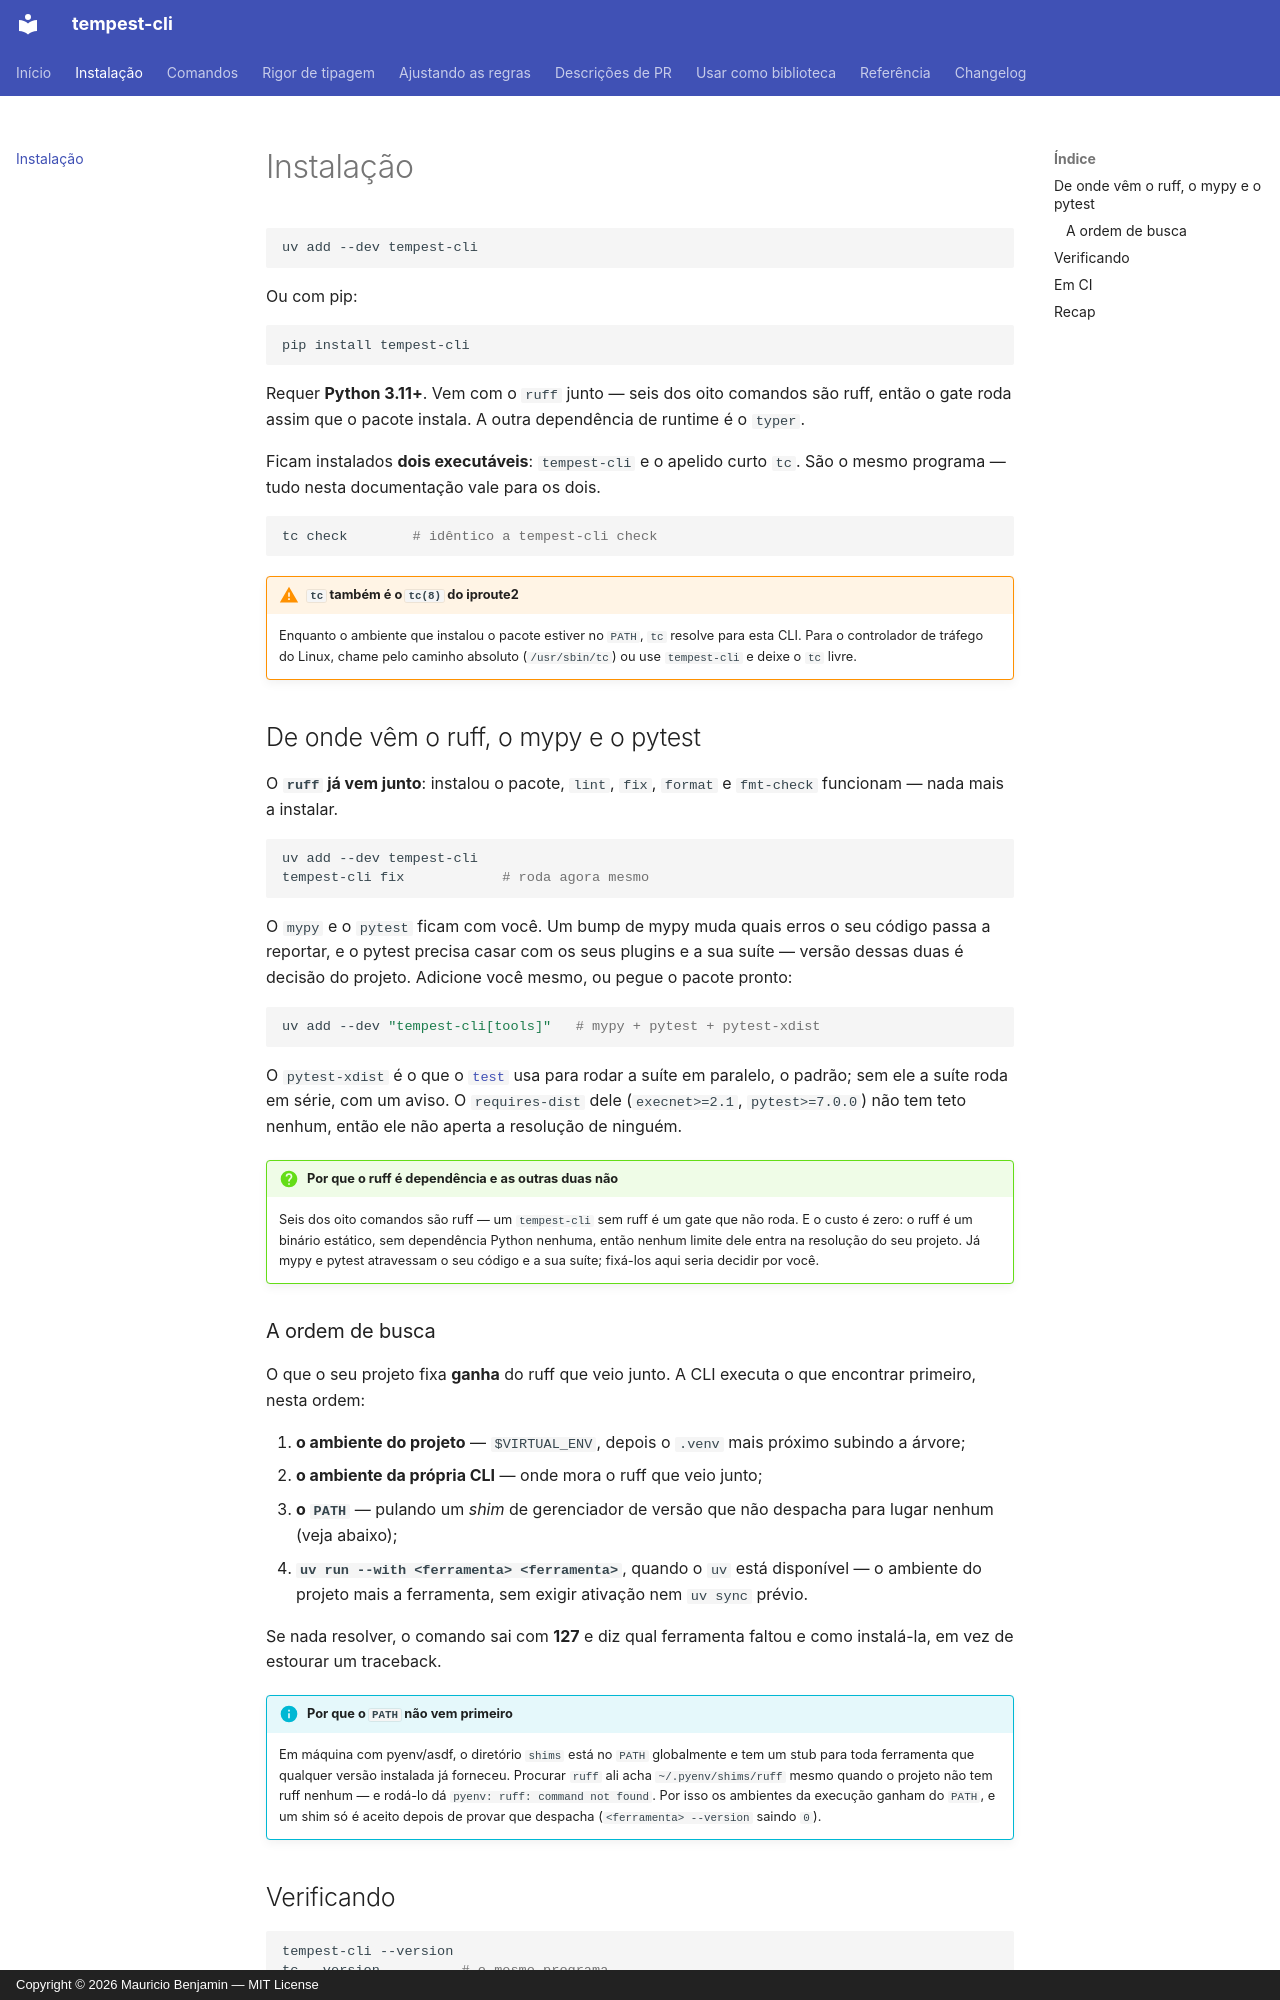

repository: mauriciobenjamin700/tempest-cli · page: installation/index.html · generator: mkdocs · copyright: Copyright © 2026 Mauricio Benjamin — MIT License

# Instalação

```bash
uv add --dev tempest-cli
```

Ou com pip:

```bash
pip install tempest-cli
```

Requer **Python 3.11+**. Vem com o `ruff` junto — seis dos oito
comandos são ruff, então o gate roda assim que o pacote instala. A outra
dependência de runtime é o `typer`.

Ficam instalados **dois executáveis**: `tempest-cli` e o apelido curto
`tc`. São o mesmo programa — tudo nesta documentação vale para os dois.

```bash
tc check        # idêntico a tempest-cli check
```

!!! warning "`tc` também é o `tc(8)` do iproute2"
    Enquanto o ambiente que instalou o pacote estiver no `PATH`, `tc`
    resolve para esta CLI. Para o controlador de tráfego do Linux, chame
    pelo caminho absoluto (`/usr/sbin/tc`) ou use `tempest-cli` e deixe
    o `tc` livre.

## De onde vêm o ruff, o mypy e o pytest

O **`ruff` já vem junto**: instalou o pacote, `lint`, `fix`, `format` e
`fmt-check` funcionam — nada mais a instalar.

```bash
uv add --dev tempest-cli
tempest-cli fix            # roda agora mesmo
```

O `mypy` e o `pytest` ficam com você. Um bump de mypy muda quais erros o
seu código passa a reportar, e o pytest precisa casar com os seus plugins
e a sua suíte — versão dessas duas é decisão do projeto. Adicione você
mesmo, ou pegue o pacote pronto:

```bash
uv add --dev "tempest-cli[tools]"   # mypy + pytest + pytest-xdist
```

O `pytest-xdist` é o que o [`test`](commands.md#a-suite-em-paralelo-o-padrao)
usa para rodar a suíte em paralelo, o padrão; sem ele a suíte roda em
série, com um aviso. O `requires-dist` dele
(`execnet>=2.1`, `pytest>=7.0.0`) não tem teto nenhum, então ele não
aperta a resolução de ninguém.

!!! question "Por que o ruff é dependência e as outras duas não"
    Seis dos oito comandos são ruff — um `tempest-cli` sem ruff é um
    gate que não roda. E o custo é zero: o ruff é um binário estático,
    sem dependência Python nenhuma, então nenhum limite dele entra na
    resolução do seu projeto. Já mypy e pytest atravessam o seu código e
    a sua suíte; fixá-los aqui seria decidir por você.
